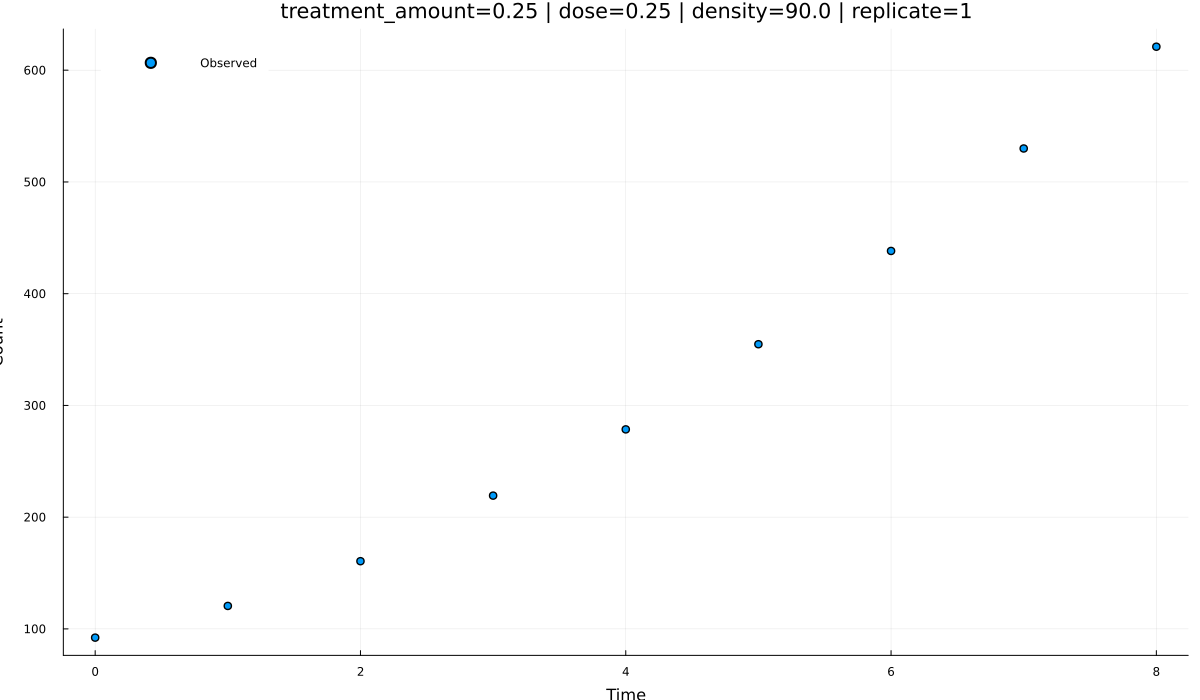

The data file committed next to this chart (first rows):
time, observed, density, dose, treatment_amount, replicate, pred_theta_logistic_hill_inhibition, pred_theta_logistic_hill_kill
0.0, 92.16, 90.0, 0.25, 0.25, 1, 92.16, 92.16
1.0, 120.5, 90.0, 0.25, 0.25, 1, 123.4, 123.4
2.0, 160.6, 90.0, 0.25, 0.25, 1, 163.8, 163.8
3.0, 219.3, 90.0, 0.25, 0.25, 1, 214.9, 214.9
4.0, 278.5, 90.0, 0.25, 0.25, 1, 277.8, 277.8
5.0, 354.8, 90.0, 0.25, 0.25, 1, 352.6, 352.6
6.0, 438.2, 90.0, 0.25, 0.25, 1, 437.8, 437.8
7.0, 529.9, 90.0, 0.25, 0.25, 1, 530.1, 530.1
8.0, 621, 90.0, 0.25, 0.25, 1, 624.8, 624.8
